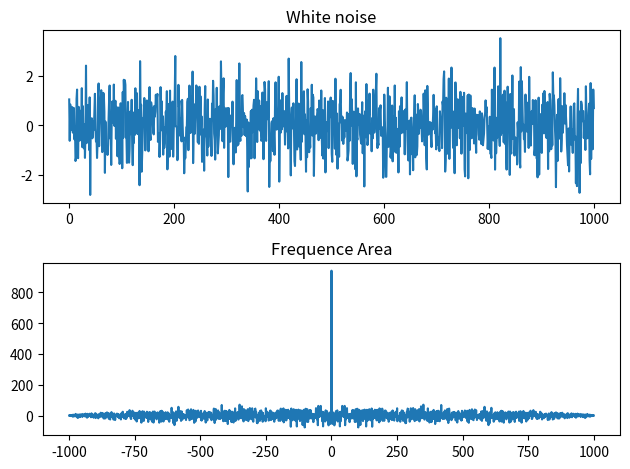

The matplotlib source for this figure:
import numpy as np
import scipy.signal as sig
import matplotlib.pyplot as plt

rand = np.random.randn(1000)  # random nums

plt.subplot(2, 1, 1)
plt.title("White noise")
plt.plot(rand)

autocorr = sig.fftconvolve(rand, rand[::-1], mode='full')  # fft

plt.subplot(2, 1, 2)
plt.title("Frequence Area")
plt.plot(np.arange(-len(rand) + 1, len(rand)), autocorr)

plt.tight_layout()
plt.show()
